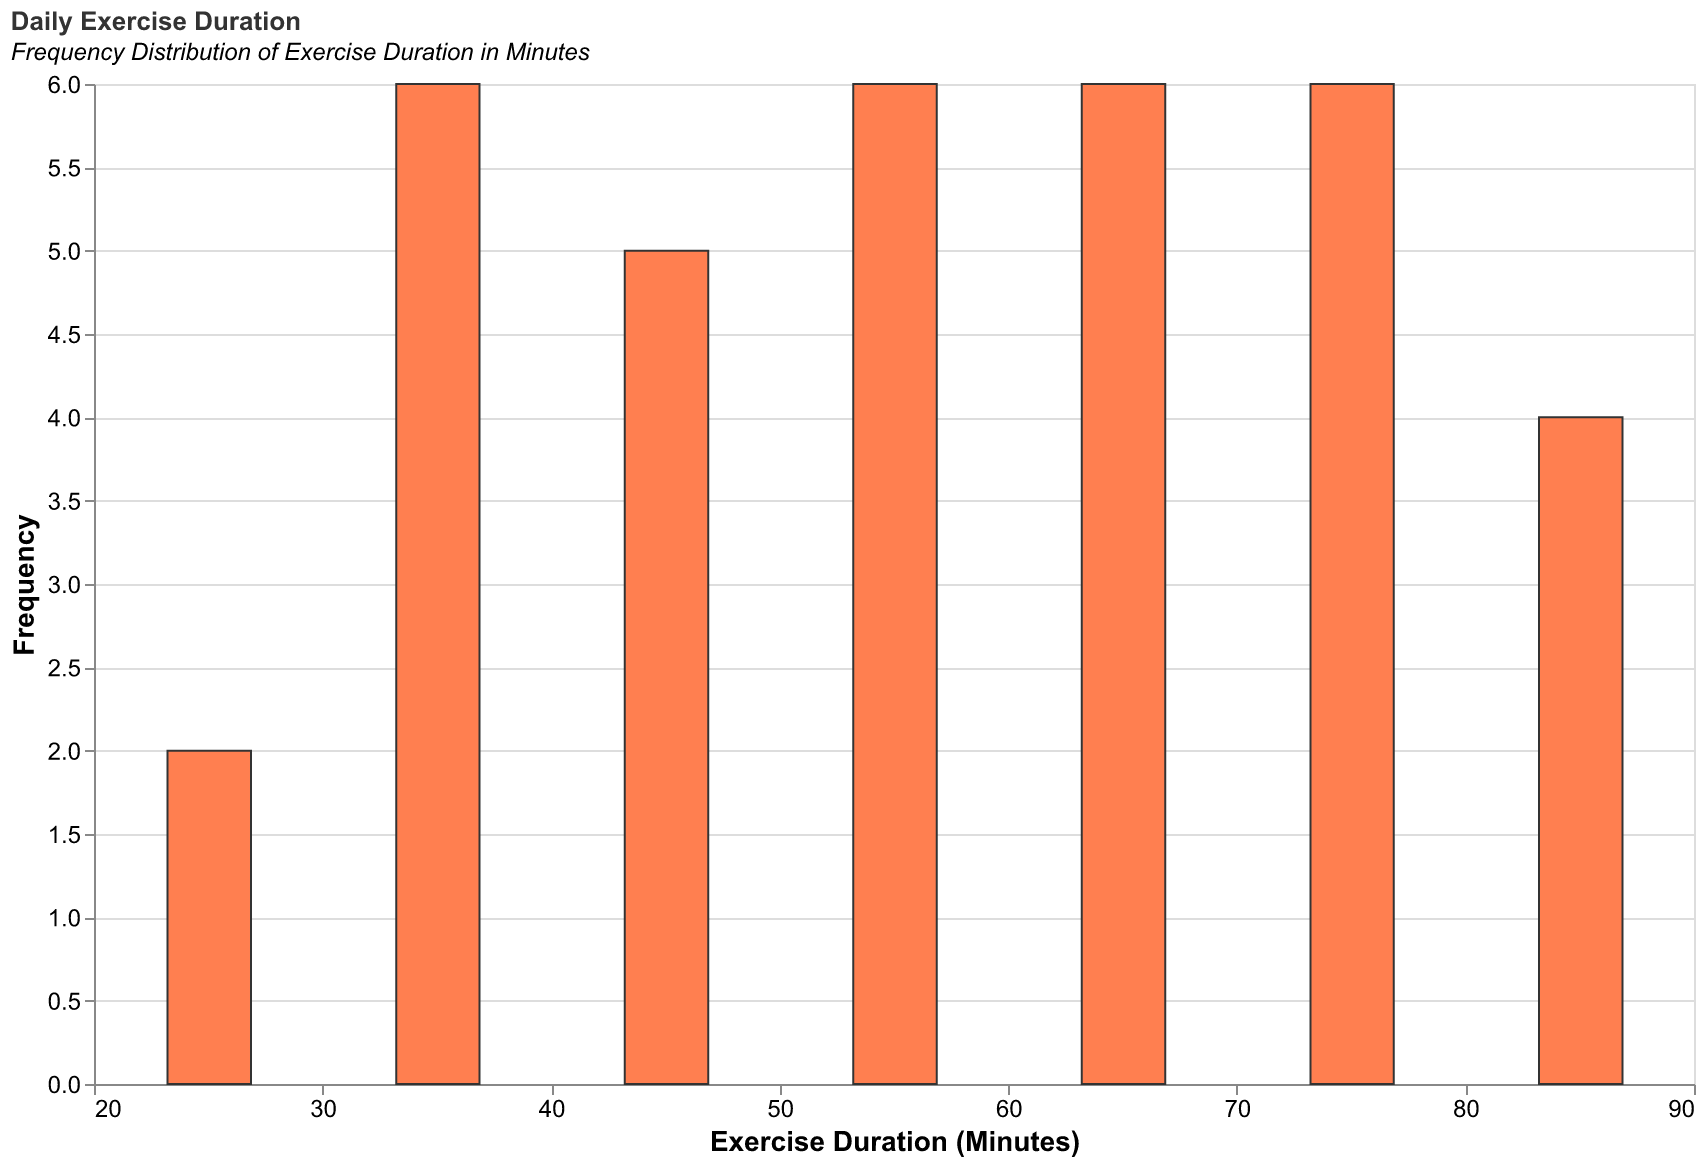

Data behind this chart, as committed beside it:
Day, Minutes
Monday, 30
Tuesday, 45
Wednesday, 60
Thursday, 35
Friday, 50
Saturday, 70
Sunday, 20
Monday, 40
Tuesday, 55
Wednesday, 65
Thursday, 30
Friday, 60
Saturday, 80
Sunday, 25
Monday, 50
Tuesday, 60
Wednesday, 70
Thursday, 45
Friday, 55
Saturday, 75
Sunday, 30
Monday, 35
Tuesday, 65
Wednesday, 75
Thursday, 40
Friday, 65
Saturday, 85
Sunday, 35
Monday, 55
Tuesday, 70
Wednesday, 80
Thursday, 50
Friday, 70
Saturday, 90
Sunday, 40
